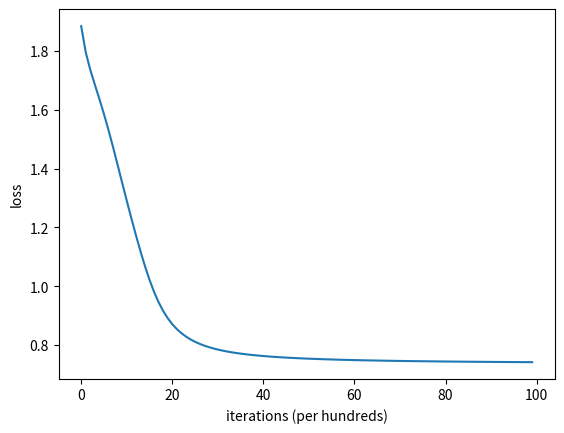

Here is the Python script that generated this plot: (Note: this script raises an exception after producing the figure.)
import numpy as np
from collections import defaultdict
import matplotlib.pyplot as plt

class OneHotEncoder():
    def __init__(self, tokenized_docs):
        self.w2i = defaultdict(lambda : len(self.w2i))
        [self.w2i[w] for d in tokenized_docs for w in d]
        self.i2w = {v:k for k, v in self.w2i.items()}
        self.n_word = len(self.w2i)

    def encode(self, tokenized_docs):
        ret = []
        for d in tokenized_docs:
            for w in d:
                ret.append(self.get_onehot_vector(w))
        return ret

    def get_onehot_vector(self, w):
        v = [0] * len(self.w2i)
        v[self.w2i[w]] = 1
        return v

    def decode(self, v):
        pass


class Word2Vec():
    def __init__(self, docs, embedding_size, window = 1, learning_rate = 0.1, epoch = 100):
        self.embedding_size = embedding_size
        self.window = window
        self.learning_rate = learning_rate
        self.epoch = epoch

        self.tokenized_docs = [d.split() for d in docs]
        self.enc = OneHotEncoder(self.tokenized_docs)
        encoded_docs = self.enc.encode(self.tokenized_docs)

        W = self._init_weights(self.enc.n_word)
        x, y = self._slide_window(encoded_docs)
        self._optimize(x, y, W)

    def _init_weights(self, n_word):
        W1 = np.random.rand(n_word, self.embedding_size)
        W2 = np.random.rand(self.embedding_size, n_word)        
        return W1, W2

    def _slide_window(self, encoded_docs):
        context, center = [], []

        for i, w in enumerate(encoded_docs):
            s = max(0, i - self.window)
            e = min(len(encoded_docs), i + self.window)
            
            tmp_context = encoded_docs[s:e+1]
            tmp_center = tmp_context.pop(i-s)

            for c in tmp_context:
                center.append(tmp_center)
                context.append(c)

        return np.array(context), np.array(center)

    def _input_to_hidden(self, x, W):
        return np.dot(x, W)

    def _hidden_to_output(self, H, W):
        return self._softmax(np.dot(H, W))

    def _eval_loss(self, y, Y_hat):
        return -1/len(y) * np.sum(y * np.log(Y_hat))

    def _calc_gradients(self, x, y, Y_hat, H, W2):
        err = Y_hat-y

        dw2 = np.dot(H.T, err)
        dw1 = np.dot(np.dot(W2, err.T), x).T

        return dw1, dw2

    def _softmax(self, O):
        return np.exp(O)/np.sum(np.exp(O), keepdims=True, axis = 1)

    def _optimize(self, x, y, W):
        loss_trace = []

        for e in range(self.epoch):
            H = self._input_to_hidden(x, W[0])
            Y_hat = self._hidden_to_output(H, W[1])
            loss = self._eval_loss(y, Y_hat)
            loss_trace.append(loss)
            gradients = self._calc_gradients(x, y, Y_hat, H, W[1])

            for w, g in zip(W, gradients):
                w += -self.learning_rate * g

        self.WV = W[0]

        plt.plot(loss_trace)
        plt.ylabel('loss')
        plt.xlabel('iterations (per hundreds)')
        plt.show()

    def wv(self, w):
        return self.WV[self.enc.w2i[w]]

    def most_similar(self, w, n = 3):
        v = self.wv(w)

        return np.dot(v, self.WV)

if __name__ == "__main__" :
    docs = ["you will never know until you try"]
    w2v = Word2Vec(docs=docs, embedding_size=4)

    w2v.wv('you')
    w2v.most_similar('you')